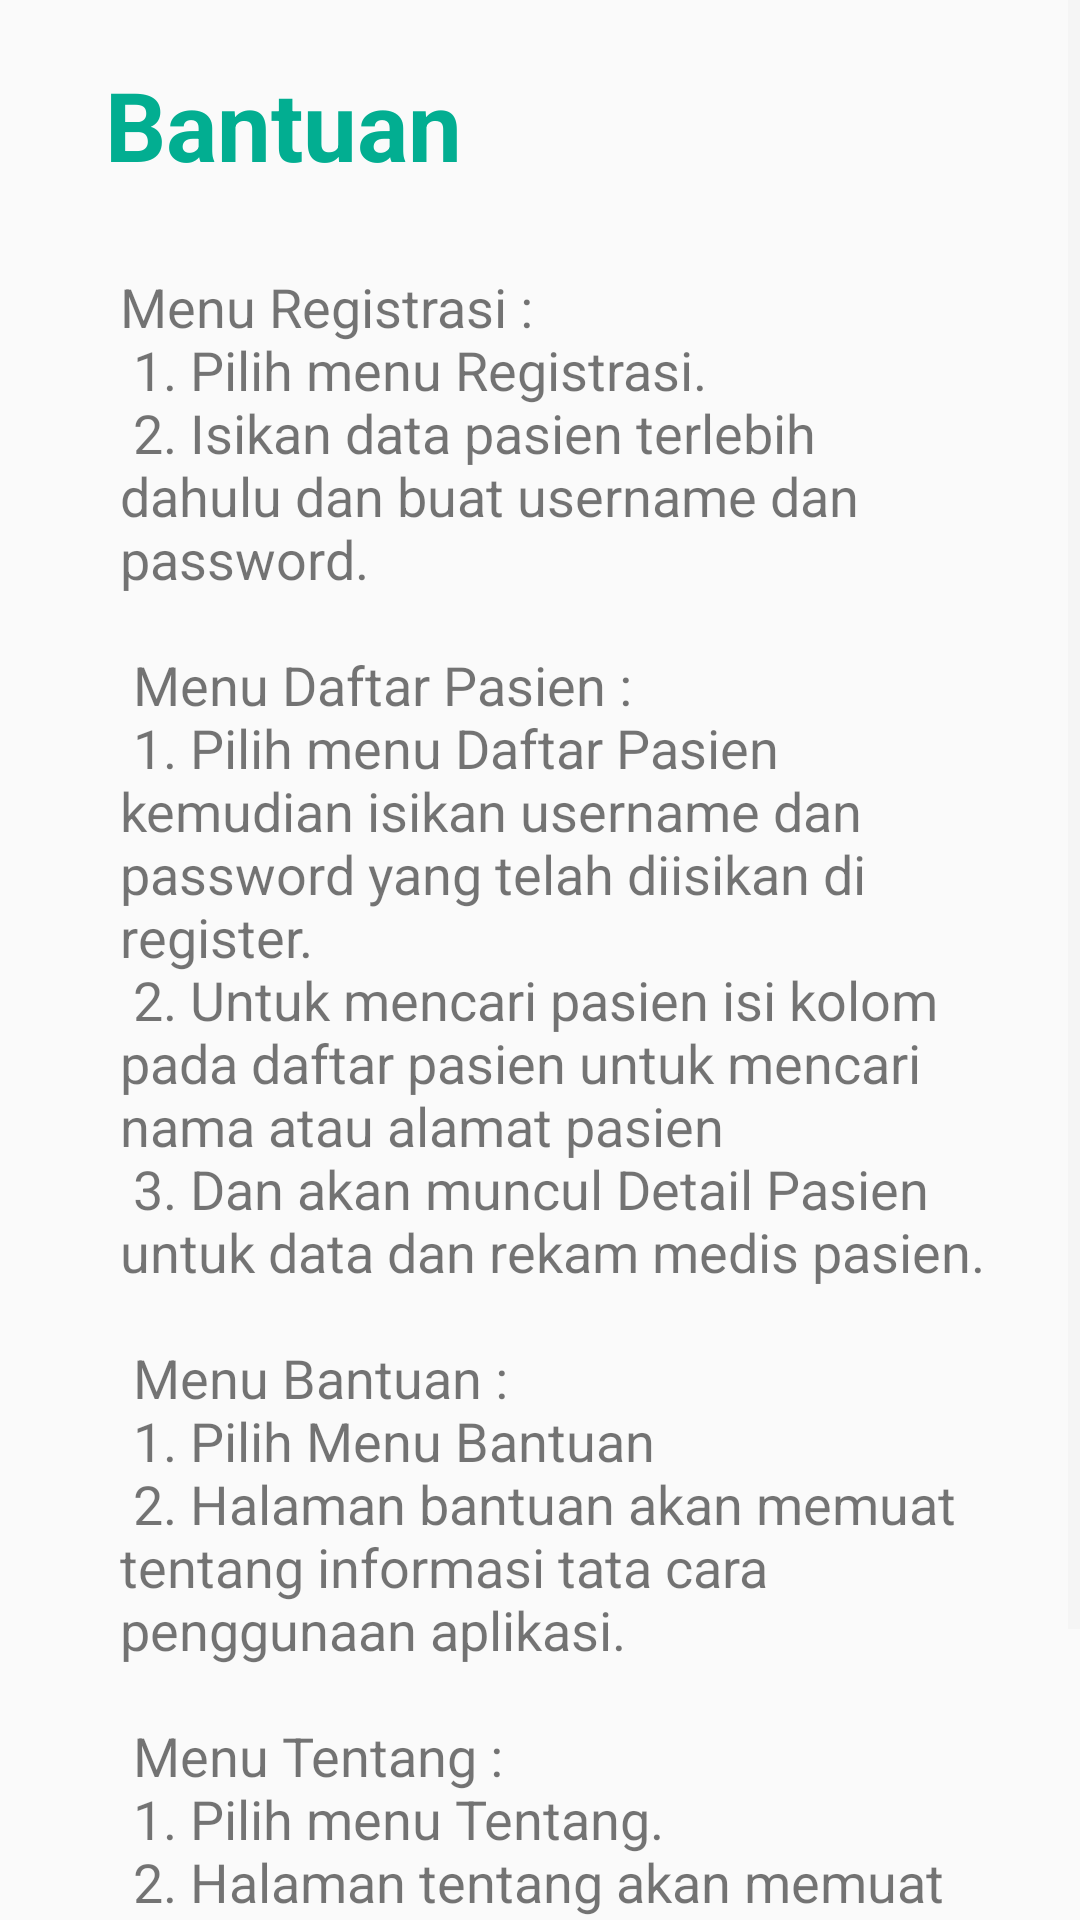

Write the Android layout XML for this screen, with the resource values it uses.
<!-- AndroidManifest.xml: application theme AppTheme -->
<!-- res/layout/activity_bantuan.xml -->
<?xml version="1.0" encoding="utf-8"?>
<ScrollView
    xmlns:android="http://schemas.android.com/apk/res/android"
    xmlns:app="http://schemas.android.com/apk/res-auto"
    xmlns:tools="http://schemas.android.com/tools"
    android:layout_width="match_parent"
    android:layout_height="match_parent">
<androidx.constraintlayout.widget.ConstraintLayout xmlns:android="http://schemas.android.com/apk/res/android"
    xmlns:app="http://schemas.android.com/apk/res-auto"
    xmlns:tools="http://schemas.android.com/tools"
    android:layout_width="match_parent"
    android:layout_height="match_parent"
    tools:context=".BantuanActivity">


    <TextView
        android:id="@+id/textView"
        android:layout_width="wrap_content"
        android:layout_height="wrap_content"
        android:text="@string/bantuan"
        android:textColor="@color/colorPrimary"
        android:textSize="32sp"
        android:textStyle="bold"
        android:paddingTop="20dp"
        android:paddingLeft="35dp"
        app:layout_constraintEnd_toEndOf="parent"
        app:layout_constraintHorizontal_bias="0.0"
        app:layout_constraintStart_toStartOf="parent"
        app:layout_constraintTop_toTopOf="parent" />

    <TextView
        android:id="@+id/text_bantuan"
        android:layout_width="match_parent"
        android:layout_height="wrap_content"
        android:paddingTop="90dp"
        android:textSize="18sp"
        android:paddingStart="40dp"
        android:paddingRight="30dp"
        android:text="@string/str_bantuan"
        tools:ignore="MissingConstraints" />

    <Button
        android:id="@+id/btn_kembali"
        style="@style/Widget.AppCompat.Button.Colored"
        android:layout_width="match_parent"
        android:layout_height="wrap_content"
        android:layout_marginTop="25dp"
        android:text="Kembali"
        app:layout_constraintTop_toBottomOf="@+id/text_bantuan" />

</androidx.constraintlayout.widget.ConstraintLayout>
</ScrollView>
<!-- resources referenced by this layout -->
<resources>
  <color name="colorPrimary">#02AE91</color>
  <string name="bantuan">Bantuan</string>
  <string name="str_bantuan">
          Menu Registrasi : \n
          1. Pilih menu Registrasi.\n
          2. Isikan data pasien terlebih dahulu dan buat username dan password.\n
          \n
          Menu Daftar Pasien : \n
          1. Pilih menu Daftar Pasien kemudian isikan username dan password yang telah diisikan di register.\n
          2. Untuk mencari pasien isi kolom pada daftar pasien untuk mencari nama atau alamat pasien\n
          3. Dan akan muncul Detail Pasien untuk data dan rekam medis pasien.\n
          \n
          Menu Bantuan :\n
          1. Pilih Menu Bantuan\n
          2. Halaman bantuan akan memuat tentang informasi tata cara penggunaan aplikasi.\n
          \n
          Menu Tentang :\n
          1. Pilih menu Tentang.\n
          2. Halaman tentang akan memuat tentang informasi aplikasi.\n
      </string>
  <style name="AppTheme" parent="Theme.AppCompat.Light.DarkActionBar">
          
          <item name="colorPrimary">@color/colorPrimary</item>
          <item name="colorPrimaryDark">@color/colorPrimaryDark</item>
          <item name="colorAccent">@color/colorAccent</item>
  
          <item name="colorControlNormal">@color/colorLightGrey</item>
      </style>
  <color name="colorPrimaryDark">#02AE91</color>
  <color name="colorAccent">#02AE91</color>
  <color name="colorLightGrey">#F1F1F1</color>
</resources>
